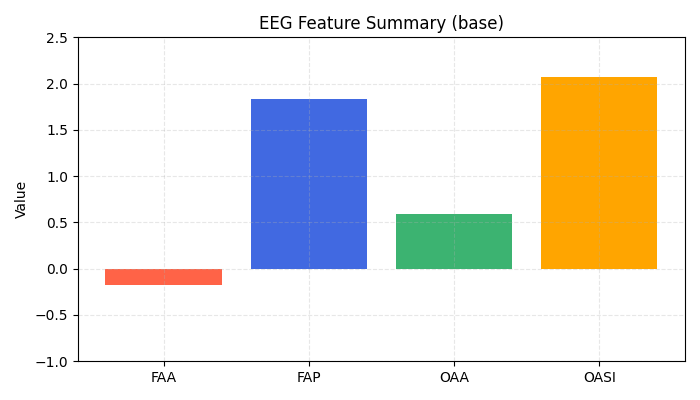

Values plotted in this chart, from the file beside it:
FAA, FAP, OAA, OASI
-0.1766, 1.836, 0.5939, 2.073
